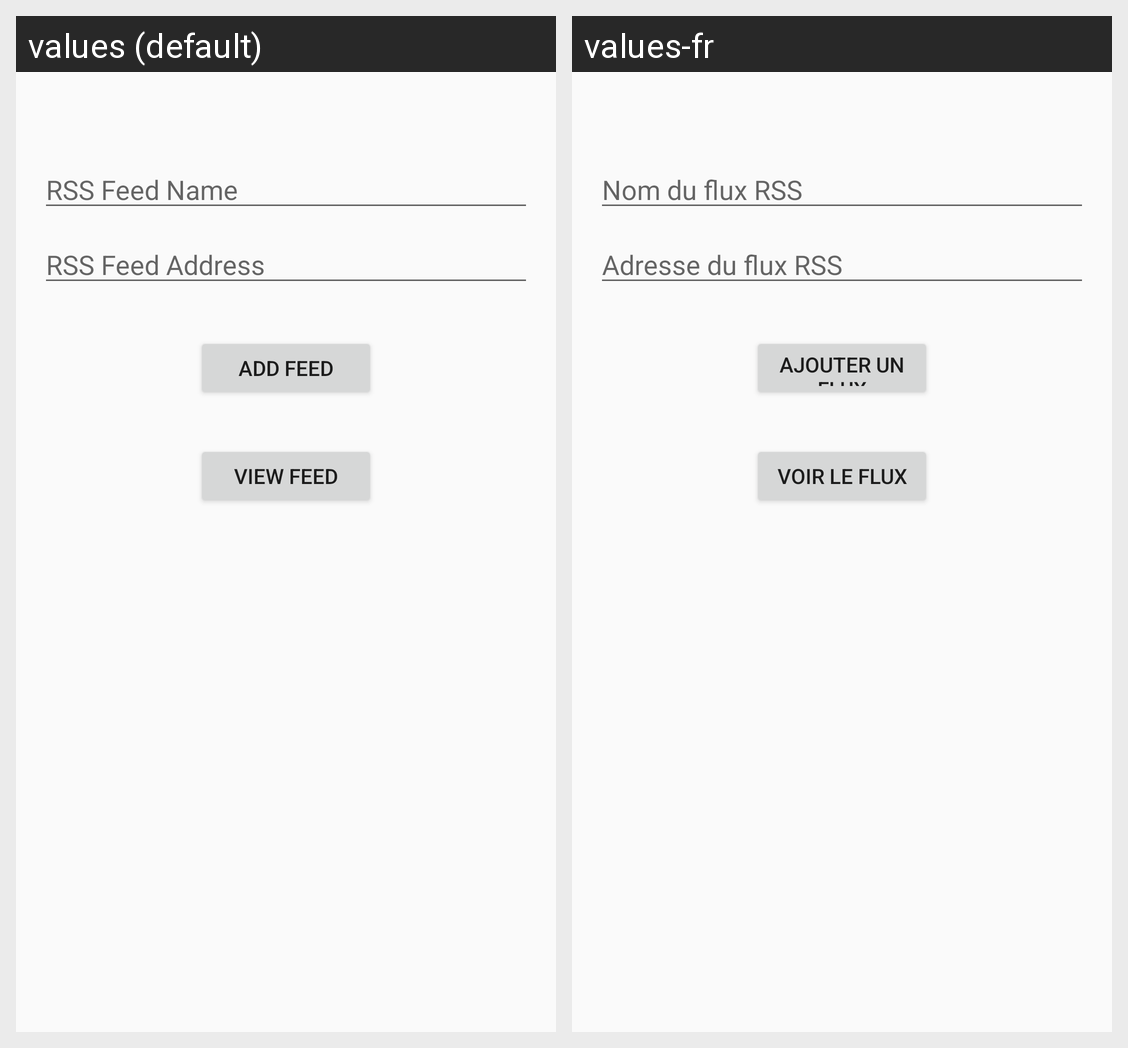

For this localized Android screen grid, give each drawn string resource with its value in every locale shown.
Android screen res/layout/activity_add_feed.xml rendered under 2 locales, left to right: values (default), values-fr. Device: Nexus 5 (rendered at 1080×1920; each locale shown at half size, 540×960, under a caption strip naming it); theme Theme.Final_Project_RSS_Reader.
Strings drawn on this screen, with the default value and each locale's value (text and hints the layout hard-codes, and strings that could not be matched under every locale, appear in the picture but are not listed):

feed_name_hint
  values: RSS Feed Name
  values-fr: Nom du flux RSS

feed_address_hint
  values: RSS Feed Address
  values-fr: Adresse du flux RSS

add_feed_text
  values: Add Feed
  values-fr: Ajouter un flux

view_feed_text
  values: View Feed
  values-fr: Voir le flux
